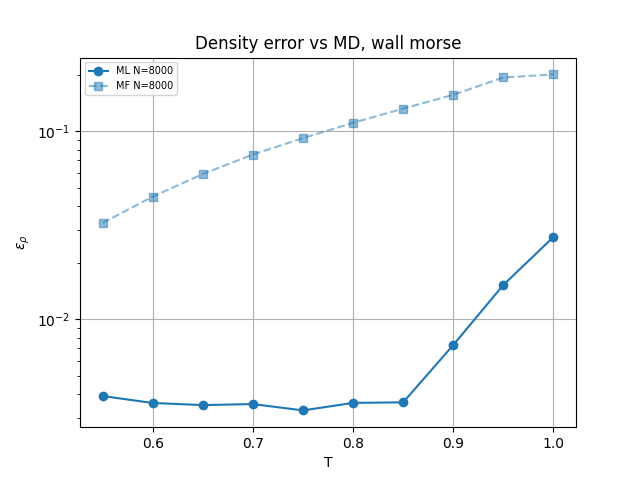

Data behind this chart, as committed beside it:
N, T, eps_nn, eps_mf, rel_l2_nn, rel_l2_mf
8000, 0.55, 0.003908, 0.03257, 0.01871, 0.1742
8000, 0.6, 0.003591, 0.04495, 0.01774, 0.206
8000, 0.65, 0.003499, 0.05933, 0.01608, 0.2374
8000, 0.7, 0.003542, 0.07529, 0.01812, 0.2726
8000, 0.75, 0.003278, 0.09203, 0.01576, 0.3039
8000, 0.8, 0.003594, 0.111, 0.01469, 0.3393
8000, 0.85, 0.003618, 0.1322, 0.01829, 0.3814
8000, 0.9, 0.007301, 0.1565, 0.03062, 0.4336
8000, 0.95, 0.01524, 0.1935, 0.06552, 0.5102
8000, 1.0, 0.02743, 0.201, 0.1081, 0.5253
